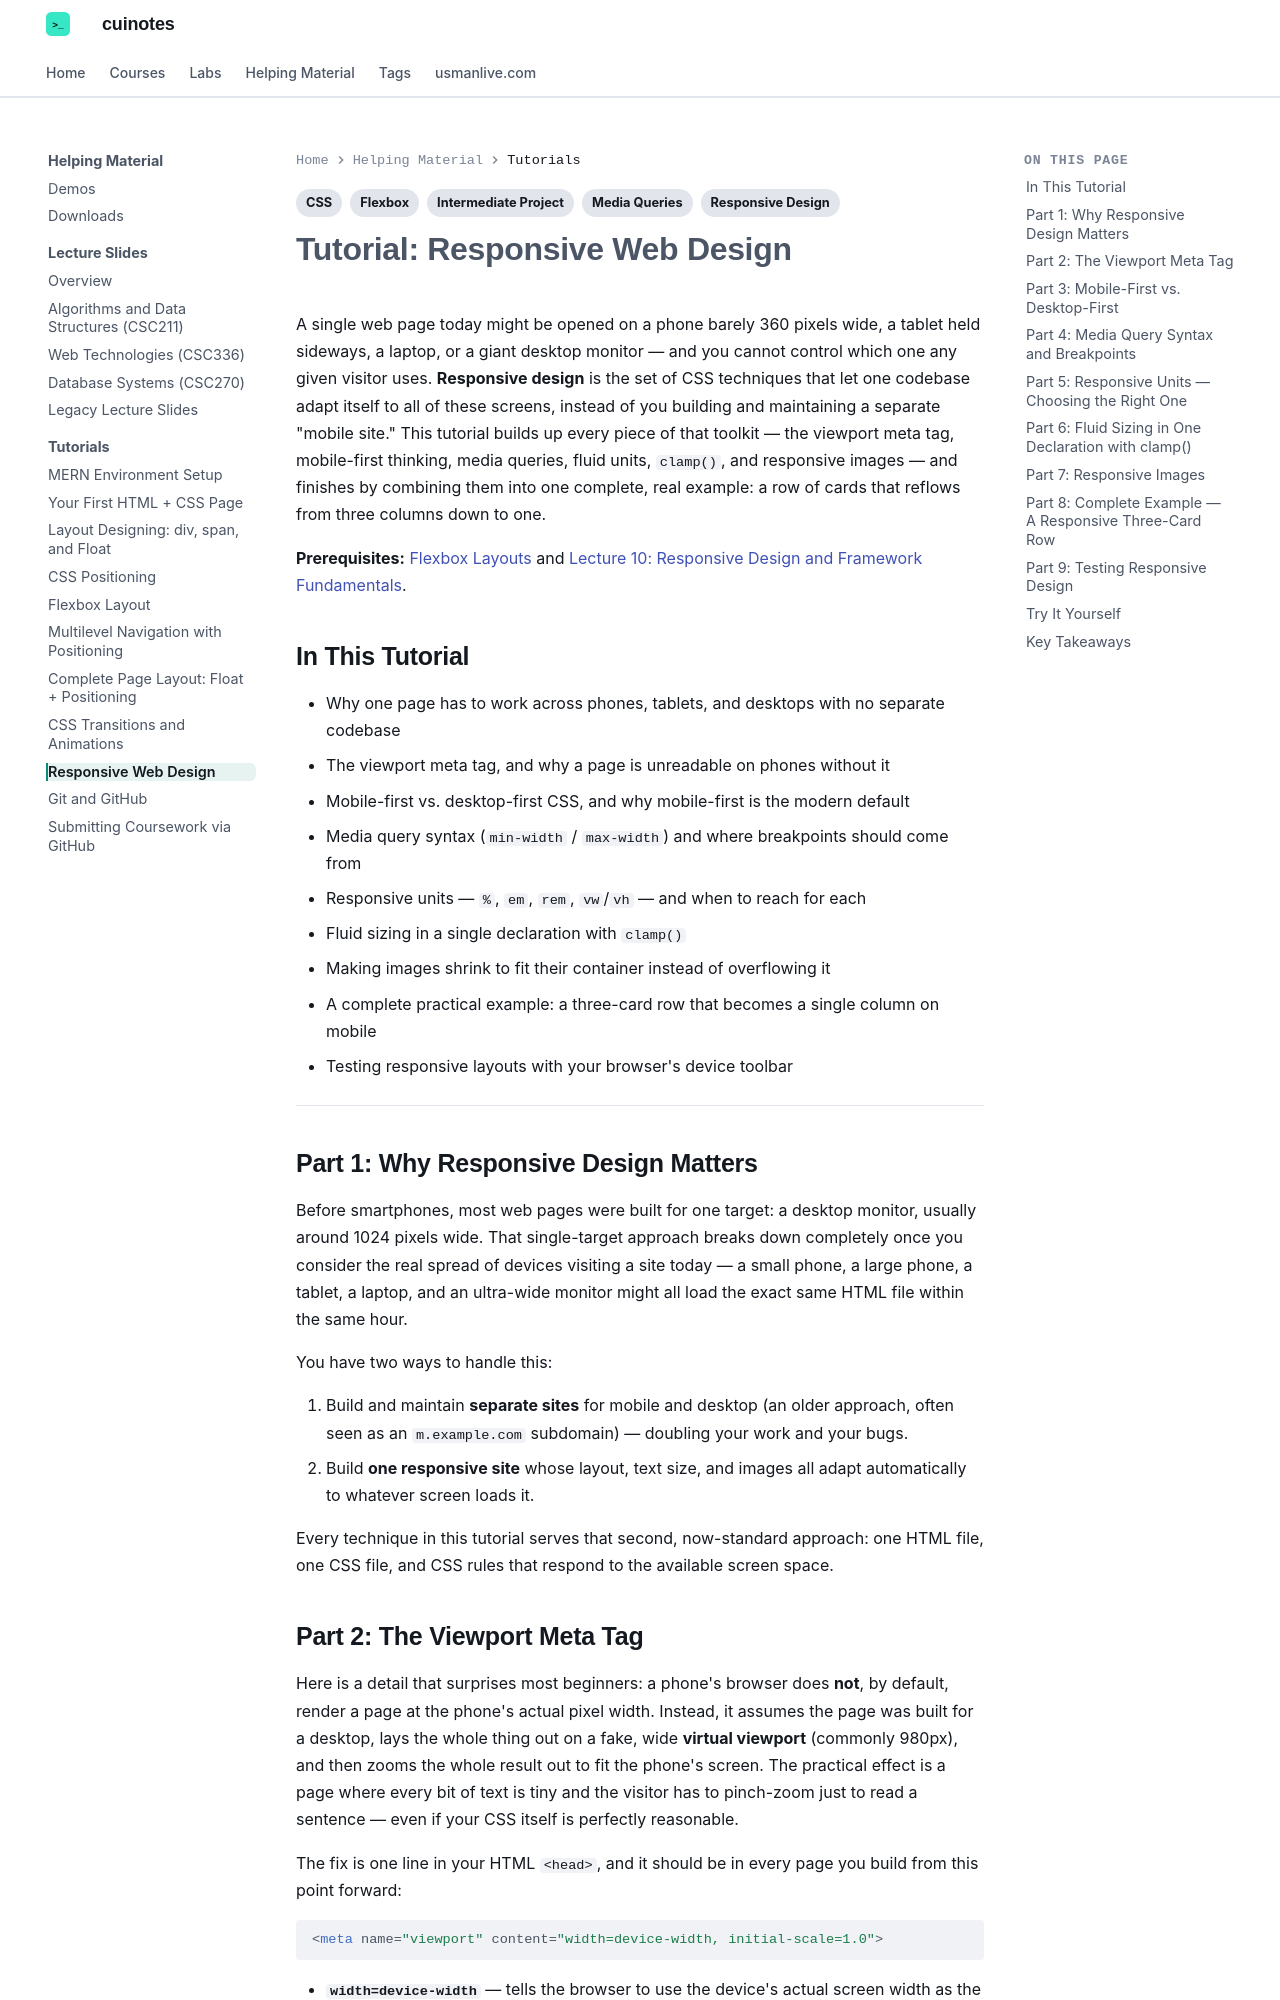

repository: mua22/mern-web-book · page: tutorials/responsive-design/index.html · generator: mkdocs

---
title: "Tutorial: Responsive Web Design"
tags:
  - CSS
  - Responsive Design
  - Media Queries
  - Flexbox
  - Intermediate Project
---

# Tutorial: Responsive Web Design

A single web page today might be opened on a phone barely 360 pixels wide, a tablet held
sideways, a laptop, or a giant desktop monitor — and you cannot control which one any
given visitor uses. **Responsive design** is the set of CSS techniques that let one
codebase adapt itself to all of these screens, instead of you building and maintaining a
separate "mobile site." This tutorial builds up every piece of that toolkit — the
viewport meta tag, mobile-first thinking, media queries, fluid units, `clamp()`, and
responsive images — and finishes by combining them into one complete, real example: a
row of cards that reflows from three columns down to one.

**Prerequisites:** [Flexbox Layouts](flexbox.md) and
[Lecture 10: Responsive Design and Framework Fundamentals](../web-technologies/lecture-10-responsive-design-and-frameworks.md).

## In This Tutorial

- Why one page has to work across phones, tablets, and desktops with no separate codebase
- The viewport meta tag, and why a page is unreadable on phones without it
- Mobile-first vs. desktop-first CSS, and why mobile-first is the modern default
- Media query syntax (`min-width` / `max-width`) and where breakpoints should come from
- Responsive units — `%`, `em`, `rem`, `vw`/`vh` — and when to reach for each
- Fluid sizing in a single declaration with `clamp()`
- Making images shrink to fit their container instead of overflowing it
- A complete practical example: a three-card row that becomes a single column on mobile
- Testing responsive layouts with your browser's device toolbar

---

## Part 1: Why Responsive Design Matters

Before smartphones, most web pages were built for one target: a desktop monitor, usually
around 1024 pixels wide. That single-target approach breaks down completely once you
consider the real spread of devices visiting a site today — a small phone, a large
phone, a tablet, a laptop, and an ultra-wide monitor might all load the exact same HTML
file within the same hour.

You have two ways to handle this:

1. Build and maintain **separate sites** for mobile and desktop (an older approach,
   often seen as an `m.example.com` subdomain) — doubling your work and your bugs.
2. Build **one responsive site** whose layout, text size, and images all adapt
   automatically to whatever screen loads it.

Every technique in this tutorial serves that second, now-standard approach: one HTML
file, one CSS file, and CSS rules that respond to the available screen space.
